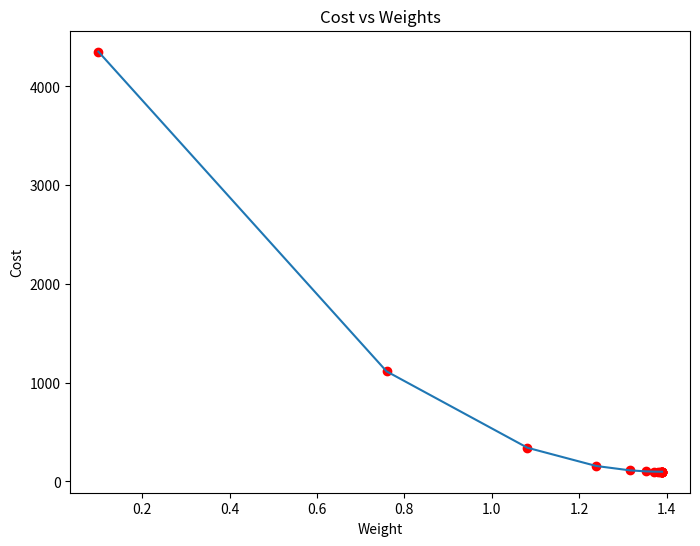
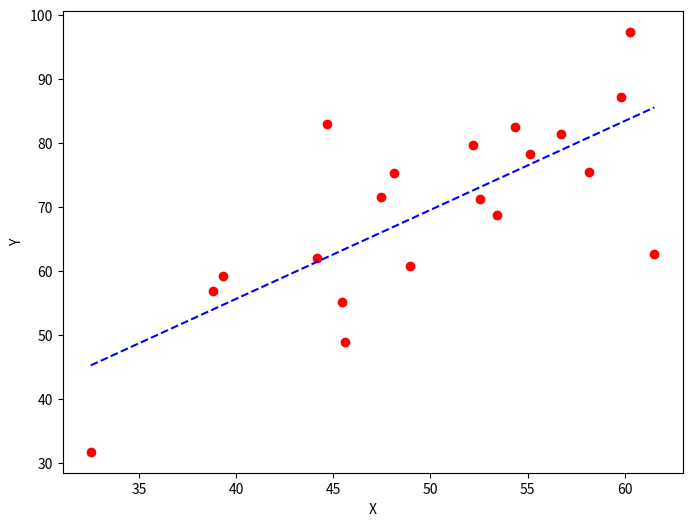

Here is the Python script that generated these plots, in order:
import numpy as np
import matplotlib.pyplot as plt

def mean_squared_error(y_true, y_predicted):
    cost = np.sum((y_true-y_predicted)**2) / len(y_true)
    return cost

# Here iterations, learning_rate, stopping_threshold
# are hyperparameters that can be tuned
def gradient_descent(x, y, iterations = 1000, learning_rate = 0.0001,
                     stopping_threshold = 1e-6):
     
    # Initializing weight, bias, learning rate and iterations
    current_weight = 0.1
    current_bias = 0.01
    iterations = iterations
    learning_rate = learning_rate
    n = float(len(x))
     
    costs = []
    weights = []
    previous_cost = None
     
    # Estimation of optimal parameters
    for i in range(iterations):
         
        # Making predictions
        y_predicted = (current_weight * x) + current_bias
         
        # Calculationg the current cost
        current_cost = mean_squared_error(y, y_predicted)
 
        # If the change in cost is less than or equal to
        # stopping_threshold we stop the gradient descent
        if previous_cost and abs(previous_cost-current_cost)<=stopping_threshold:
            break
         
        previous_cost = current_cost
 
        costs.append(current_cost)
        weights.append(current_weight)
         
        # Calculating the gradients
        weight_derivative = -(2/n) * sum(x * (y-y_predicted))
        bias_derivative = -(2/n) * sum(y-y_predicted)
         
        # Updating weights and bias
        current_weight = current_weight - (learning_rate * weight_derivative)
        current_bias = current_bias - (learning_rate * bias_derivative)
                 
        # Printing the parameters for each 1000th iteration
        print(f"Iteration {i+1}: Cost {current_cost}, Weight \
        {current_weight}, Bias {current_bias}")
     
     
    # Visualizing the weights and cost at for all iterations
    plt.figure(figsize = (8,6))
    plt.plot(weights, costs)
    plt.scatter(weights, costs, marker='o', color='red')
    plt.title("Cost vs Weights")
    plt.ylabel("Cost")
    plt.xlabel("Weight")
    plt.show()
     
    return current_weight, current_bias

X = np.array([32.50234527, 53.42680403, 61.53035803, 47.47563963, 59.81320787,
       55.14218841, 52.21179669, 39.29956669, 48.10504169, 52.55001444,
       45.41973014, 54.35163488, 44.1640495 , 58.16847072, 56.72720806,
       48.95588857, 44.68719623, 60.29732685, 45.61864377, 38.81681754])
Y = np.array([31.70700585, 68.77759598, 62.5623823 , 71.54663223, 87.23092513,
       78.21151827, 79.64197305, 59.17148932, 75.3312423 , 71.30087989,
       55.16567715, 82.47884676, 62.00892325, 75.39287043, 81.43619216,
       60.72360244, 82.89250373, 97.37989686, 48.84715332, 56.87721319])

estimated_weight, eatimated_bias = gradient_descent(X, Y, iterations=2000)
print(f"Estimated Weight: {estimated_weight}\nEstimated Bias: {eatimated_bias}")

Y_pred = estimated_weight*X + eatimated_bias

plt.figure(figsize = (8,6))
plt.scatter(X, Y, marker='o', color='red')
plt.plot([min(X), max(X)], [min(Y_pred), max(Y_pred)], color='blue',markerfacecolor='red',
         markersize=10,linestyle='dashed')
plt.xlabel("X")
plt.ylabel("Y")
plt.show()